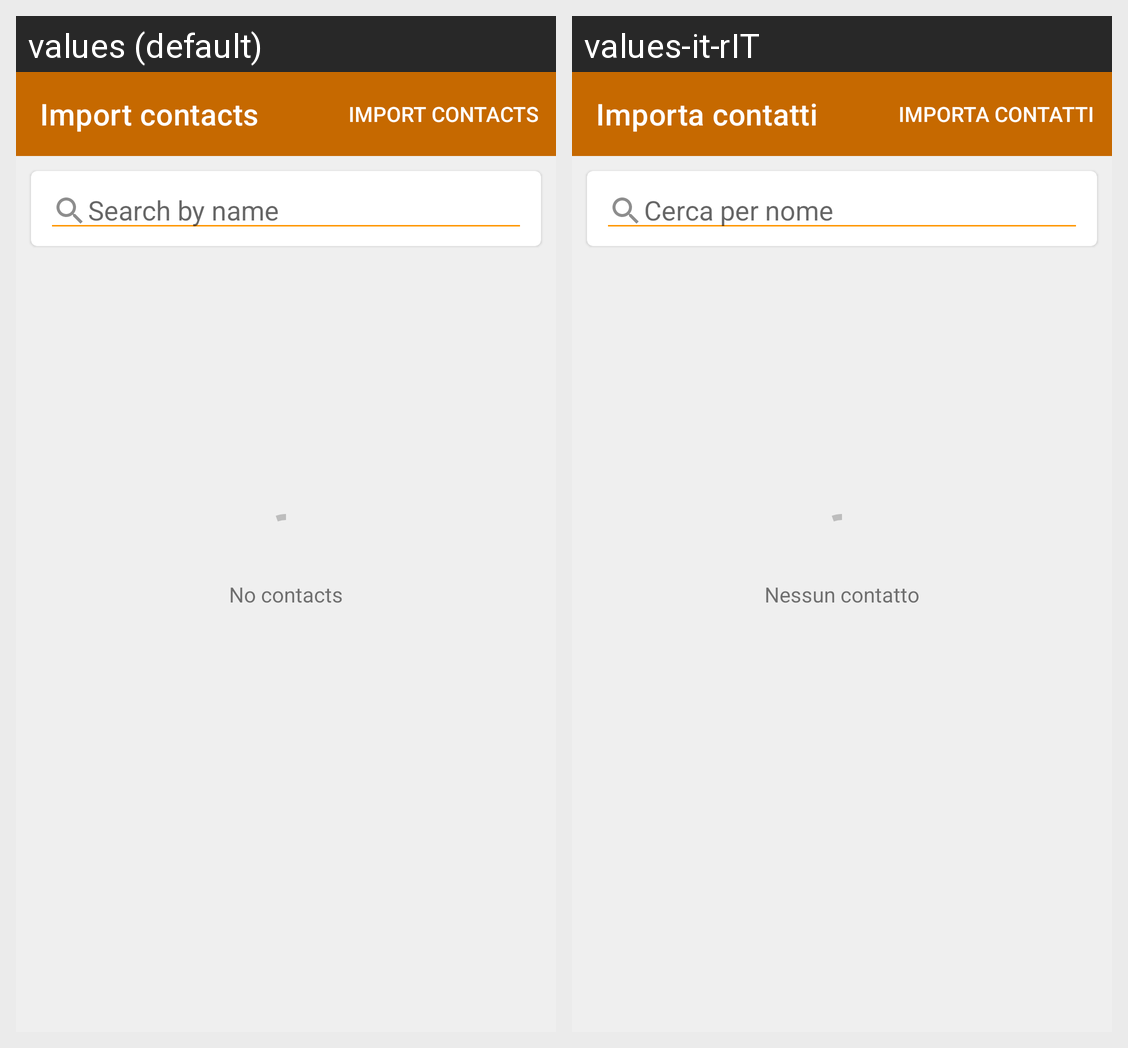

Strings drawn on this Android screen and how each of the app's shown locales translates them:
Android screen res/layout/activity_importa_contatti.xml rendered under 2 locales, left to right: values (default), values-it-rIT. Device: Nexus 5 (rendered at 1080×1920; each locale shown at half size, 540×960, under a caption strip naming it); theme Theme.QuickBalance.
Strings drawn on this screen, with the default value and each locale's value (text and hints the layout hard-codes, and strings that could not be matched under every locale, appear in the picture but are not listed):

import_contacts
  values: Import contacts
  values-it-rIT: Importa contatti

search_by_name
  values: Search by name
  values-it-rIT: Cerca per nome

no_contacts
  values: No contacts
  values-it-rIT: Nessun contatto
